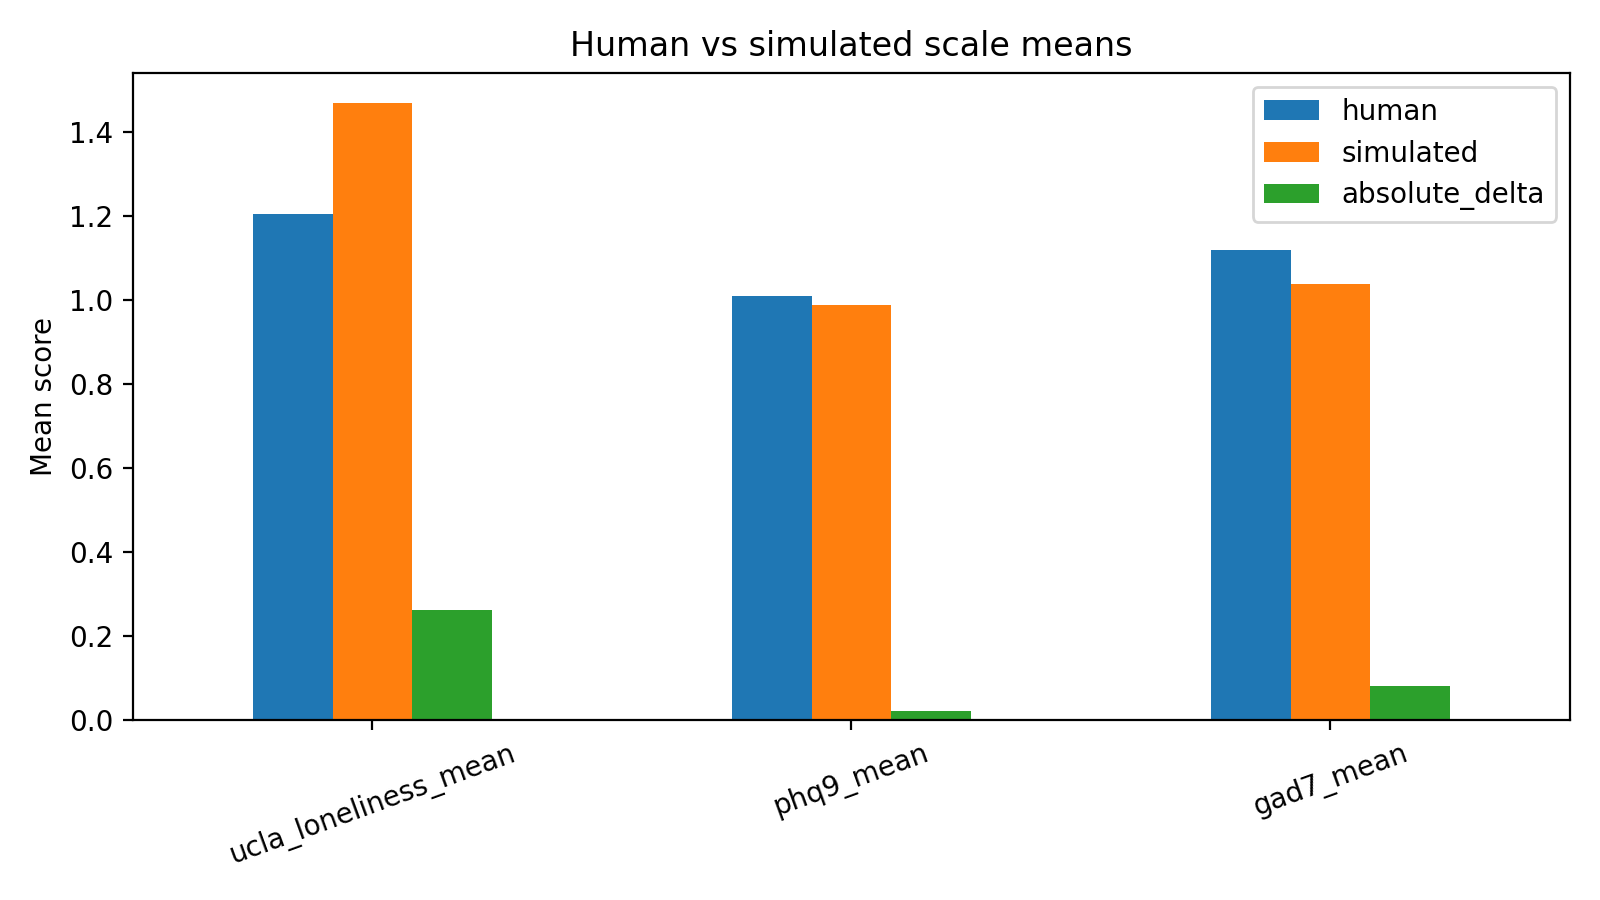

Data behind this chart, as committed beside it:
scale, human, simulated, absolute_delta
ucla_loneliness_mean, 1.205, 1.467, 0.2625
phq9_mean, 1.01, 0.9875, 0.02222
gad7_mean, 1.118, 1.037, 0.08036
